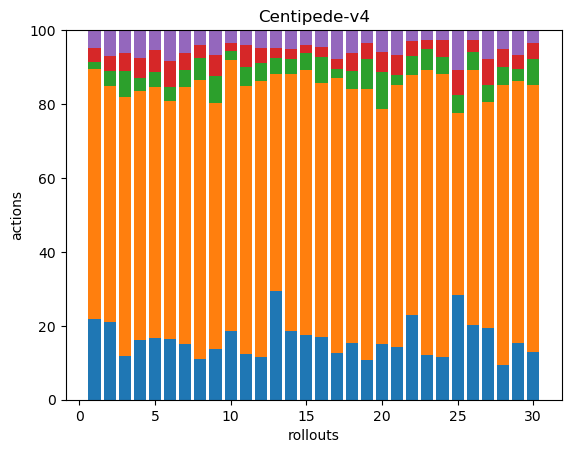

The table this chart was drawn from, first rows:
78, 241, 7, 14, 17, 0, 0, 0, 0, 0, 0, 0, 0, 0, 0, 0, 0, 0
36, 109, 7, 7, 12, 0, 0, 0, 0, 0, 0, 0, 0, 0, 0, 0, 0, 0
27, 160, 16, 11, 14, 0, 0, 0, 0, 0, 0, 0, 0, 0, 0, 0, 0, 0
38, 160, 8, 13, 18, 0, 0, 0, 0, 0, 0, 0, 0, 0, 0, 0, 0, 0
58, 237, 14, 21, 19, 0, 0, 0, 0, 0, 0, 0, 0, 0, 0, 0, 0, 0
35, 137, 8, 15, 18, 0, 0, 0, 0, 0, 0, 0, 0, 0, 0, 0, 0, 0
43, 198, 13, 13, 18, 0, 0, 0, 0, 0, 0, 0, 0, 0, 0, 0, 0, 0
35, 238, 19, 11, 13, 0, 0, 0, 0, 0, 0, 0, 0, 0, 0, 0, 0, 0
47, 226, 25, 19, 23, 0, 0, 0, 0, 0, 0, 0, 0, 0, 0, 0, 0, 0
55, 217, 7, 7, 10, 0, 0, 0, 0, 0, 0, 0, 0, 0, 0, 0, 0, 0
42, 247, 18, 20, 13, 1, 0, 0, 0, 0, 0, 0, 0, 0, 0, 0, 0, 0
38, 244, 16, 13, 16, 0, 0, 0, 0, 0, 0, 0, 0, 0, 0, 0, 0, 0
54, 108, 8, 5, 9, 0, 0, 0, 0, 0, 0, 0, 0, 0, 0, 0, 0, 0
43, 160, 9, 6, 12, 0, 0, 0, 0, 0, 0, 0, 0, 0, 0, 0, 0, 0
39, 160, 10, 5, 9, 0, 0, 0, 0, 0, 0, 0, 0, 0, 0, 0, 0, 0
49, 197, 20, 8, 13, 0, 0, 0, 0, 0, 0, 0, 0, 0, 0, 0, 0, 0
39, 232, 7, 9, 24, 0, 0, 0, 0, 0, 0, 0, 0, 0, 0, 0, 0, 0
32, 142, 10, 10, 13, 0, 0, 0, 0, 0, 0, 0, 0, 0, 0, 0, 0, 0
37, 253, 28, 15, 12, 0, 0, 0, 0, 0, 0, 0, 0, 0, 0, 0, 0, 0
49, 207, 33, 18, 19, 0, 0, 0, 0, 0, 0, 0, 0, 0, 0, 0, 0, 0
38, 188, 7, 14, 18, 0, 0, 0, 0, 0, 0, 0, 0, 0, 0, 0, 0, 0
53, 150, 12, 9, 7, 0, 0, 0, 0, 0, 0, 0, 0, 0, 0, 0, 0, 0
38, 242, 18, 8, 8, 0, 0, 0, 0, 0, 0, 0, 0, 0, 0, 0, 0, 0
65, 426, 26, 25, 15, 0, 0, 0, 0, 0, 0, 0, 0, 0, 0, 0, 0, 0
42, 73, 7, 10, 16, 0, 0, 0, 0, 0, 0, 0, 0, 0, 0, 0, 0, 0
58, 197, 14, 9, 8, 0, 0, 0, 0, 0, 0, 0, 0, 0, 0, 0, 0, 0
42, 132, 10, 15, 17, 0, 0, 0, 0, 0, 0, 0, 0, 0, 0, 0, 0, 0
33, 264, 17, 17, 18, 0, 0, 0, 0, 0, 0, 0, 0, 0, 0, 0, 0, 0
43, 197, 9, 10, 19, 0, 0, 0, 0, 0, 0, 0, 0, 0, 0, 0, 0, 0
44, 246, 24, 15, 12, 0, 0, 0, 0, 0, 0, 0, 0, 0, 0, 0, 0, 0
